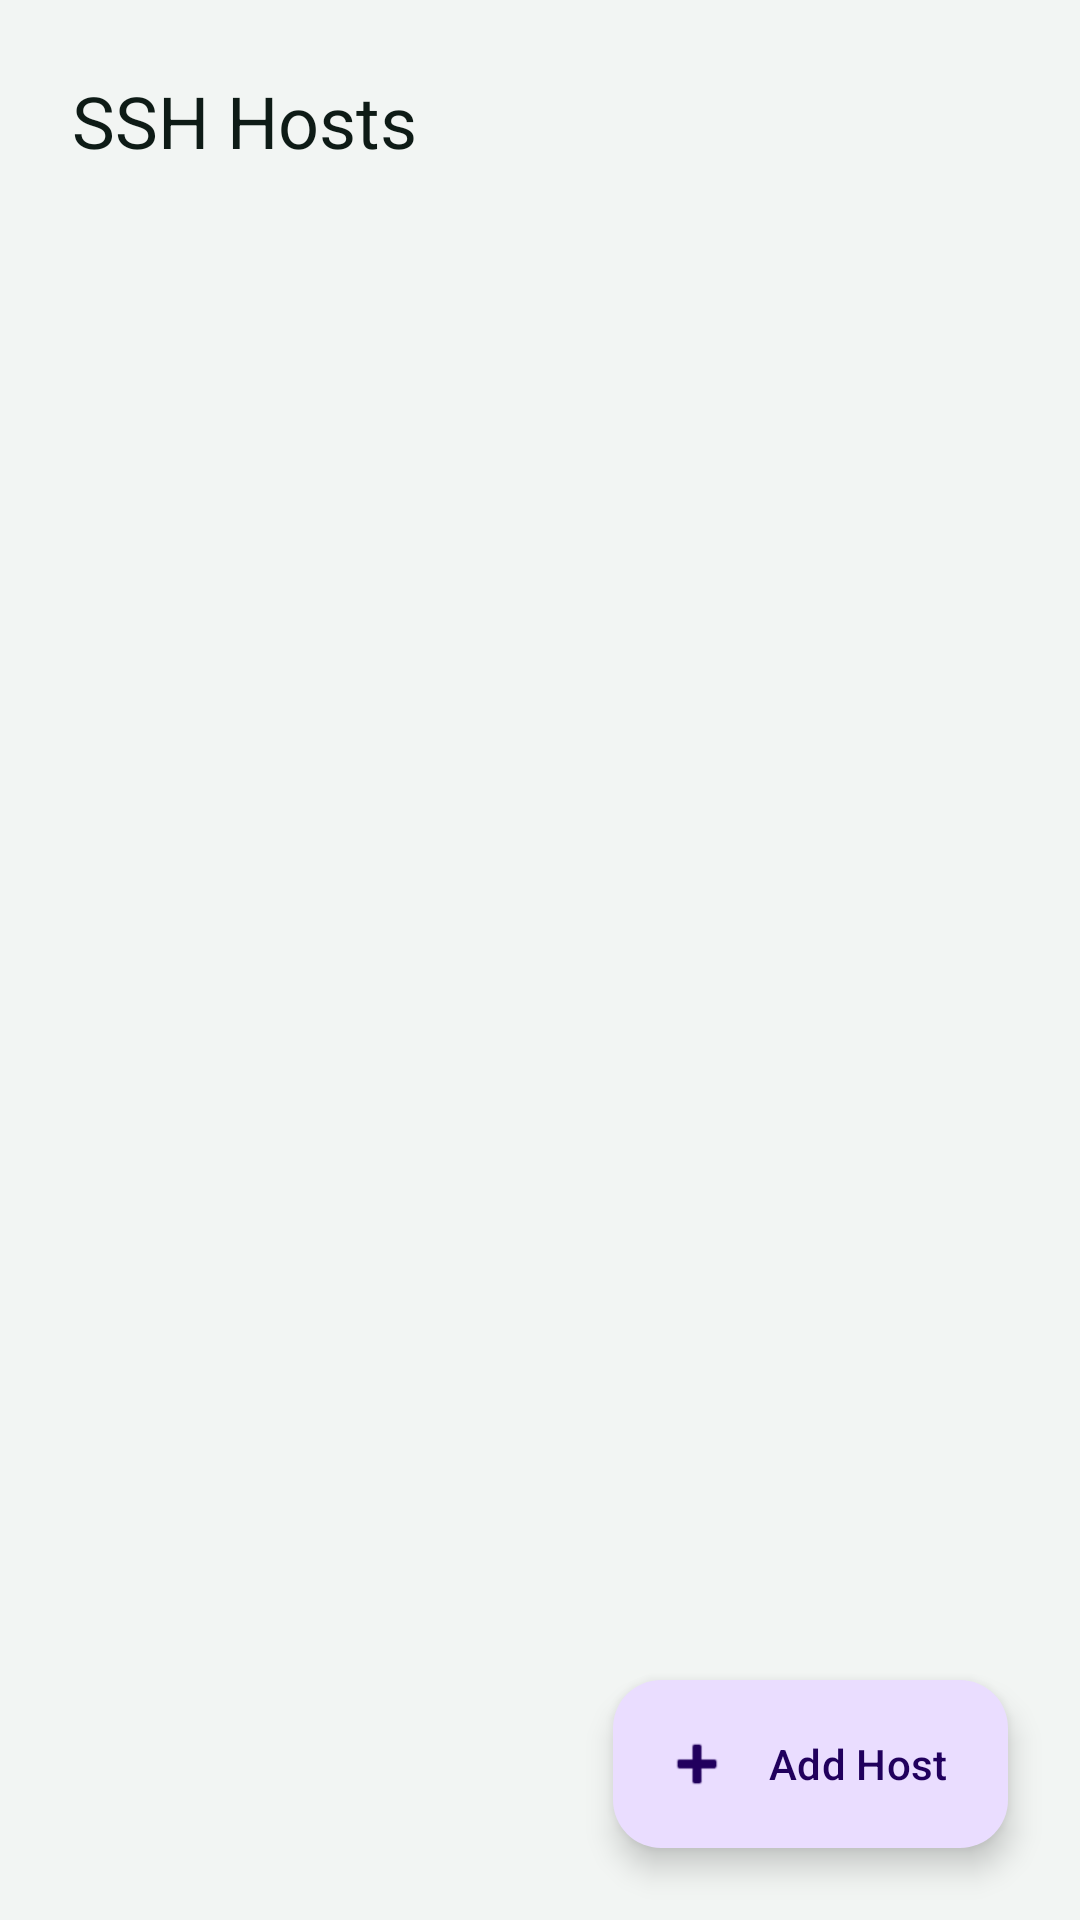

Layout XML and referenced resources for this Android screen:
<!-- AndroidManifest.xml: application theme Theme.Sushi -->
<!-- res/layout/activity_hosts.xml -->
<?xml version="1.0" encoding="utf-8"?>
<androidx.constraintlayout.widget.ConstraintLayout
    xmlns:android="http://schemas.android.com/apk/res/android"
    xmlns:app="http://schemas.android.com/apk/res-auto"
    android:layout_width="match_parent"
    android:layout_height="match_parent"
    android:background="@color/sushi_mist">

    <TextView
        android:id="@+id/hostsTitle"
        style="@style/TextAppearance.Sushi.Headline"
        android:layout_width="0dp"
        android:layout_height="wrap_content"
        android:layout_marginStart="24dp"
        android:layout_marginTop="24dp"
        android:layout_marginEnd="24dp"
        android:text="@string/hosts_title"
        app:layout_constraintEnd_toEndOf="parent"
        app:layout_constraintStart_toStartOf="parent"
        app:layout_constraintTop_toTopOf="parent" />

    <androidx.recyclerview.widget.RecyclerView
        android:id="@+id/hostsRecyclerView"
        android:layout_width="0dp"
        android:layout_height="0dp"
        android:layout_marginTop="16dp"
        android:clipToPadding="false"
        android:paddingBottom="88dp"
        app:layout_constraintBottom_toBottomOf="parent"
        app:layout_constraintEnd_toEndOf="parent"
        app:layout_constraintStart_toStartOf="parent"
        app:layout_constraintTop_toBottomOf="@id/hostsTitle" />

    <TextView
        android:id="@+id/emptyHostsText"
        style="@style/TextAppearance.Sushi.Body"
        android:layout_width="0dp"
        android:layout_height="wrap_content"
        android:layout_marginStart="32dp"
        android:layout_marginEnd="32dp"
        android:text="@string/hosts_empty"
        android:textAlignment="center"
        android:visibility="gone"
        app:layout_constraintBottom_toBottomOf="parent"
        app:layout_constraintEnd_toEndOf="parent"
        app:layout_constraintStart_toStartOf="parent"
        app:layout_constraintTop_toTopOf="parent" />

    <com.google.android.material.floatingactionbutton.ExtendedFloatingActionButton
        android:id="@+id/addHostFab"
        android:layout_width="wrap_content"
        android:layout_height="wrap_content"
        android:layout_marginEnd="24dp"
        android:layout_marginBottom="24dp"
        android:text="@string/action_add_host"
        app:icon="@android:drawable/ic_input_add"
        app:layout_constraintBottom_toBottomOf="parent"
        app:layout_constraintEnd_toEndOf="parent" />

</androidx.constraintlayout.widget.ConstraintLayout>
<!-- resources referenced by this layout -->
<resources>
  <color name="sushi_mist">#F2F5F3</color>
  <string name="action_add_host">Add Host</string>
  <string name="hosts_empty">No hosts configured.</string>
  <string name="hosts_title">SSH Hosts</string>
  <style name="TextAppearance.Sushi.Body" parent="TextAppearance.Material3.BodyMedium">
          <item name="android:textColor">@color/sushi_slate</item>
      </style>
  <style name="TextAppearance.Sushi.Headline" parent="TextAppearance.Material3.HeadlineSmall">
          <item name="android:textColor">@color/sushi_ink</item>
      </style>
  <style name="Theme.Sushi" parent="Theme.Material3.DayNight.NoActionBar">
          <item name="colorPrimary">@color/sushi_green</item>
          <item name="colorOnPrimary">@color/sushi_white</item>
          <item name="colorSecondary">@color/sushi_ink</item>
          <item name="colorOnSecondary">@color/sushi_white</item>
          <item name="colorSurface">@color/sushi_mist</item>
          <item name="colorOnSurface">@color/sushi_ink</item>
          <item name="android:statusBarColor">@color/sushi_ink</item>
          <item name="android:navigationBarColor">@color/sushi_ink</item>
          <item name="materialButtonStyle">@style/Widget.Sushi.PrimaryButton</item>
      </style>
  <color name="sushi_slate">#3B4A44</color>
  <color name="sushi_ink">#0E1B16</color>
  <color name="sushi_green">#2F7D4E</color>
  <color name="sushi_white">#FFFFFF</color>
  <style name="Widget.Sushi.PrimaryButton" parent="Widget.Material3.Button">
          <item name="cornerRadius">16dp</item>
      </style>
</resources>
